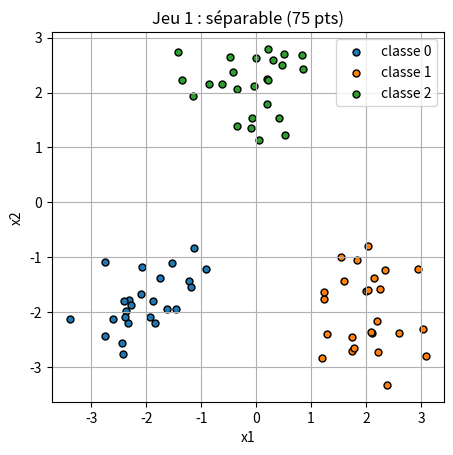
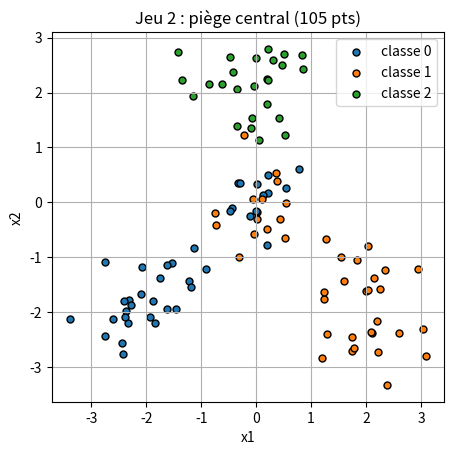
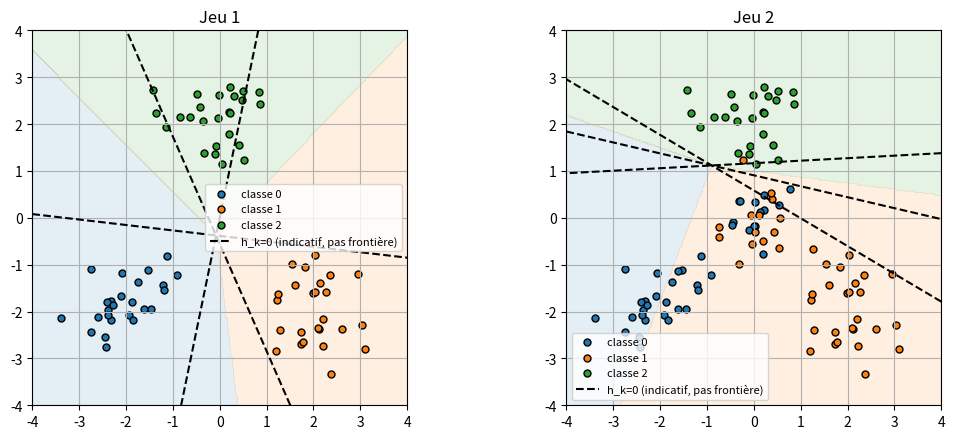
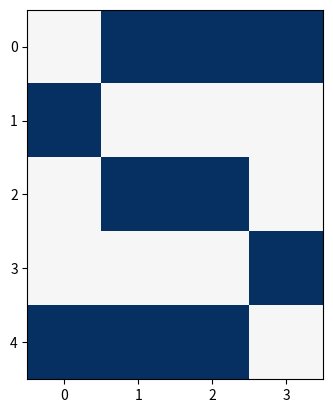
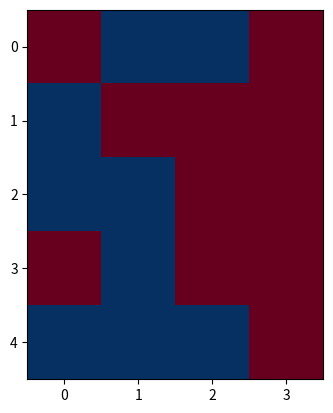
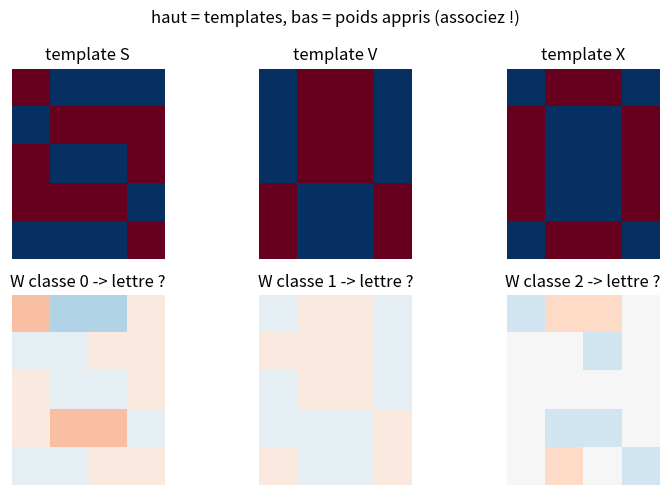
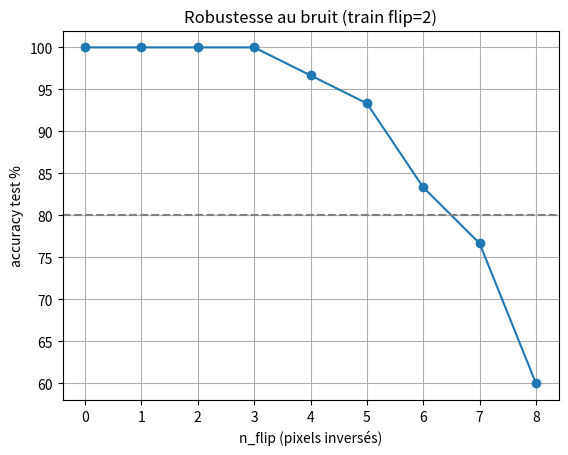

Reproduce these figures in Python, in order.
import numpy as np
import matplotlib.pyplot as plt

# Alias de types pour les tableaux numpy
Vec = np.ndarray[tuple[int], np.dtype[np.float64]]        # vecteur 1D de flottants
Mat = np.ndarray[tuple[int, int], np.dtype[np.float64]]   # matrice 2D de flottants
VecInt = np.ndarray[tuple[int], np.dtype[np.int64]]       # vecteur 1D d'entiers

def gen_jeu1(n=25, sigma=0.6, seed=0):
    rng = np.random.default_rng(seed)
    centres = [(-2, -2), (2, -2), (0, 2)]
    X_list, t_list = [], []
    for k, (cx, cy) in enumerate(centres):
        pts = rng.normal(loc=(cx, cy), scale=sigma, size=(n, 2))
        X_list.append(pts)
        t_list += [k] * n
    return np.vstack(X_list), np.array(t_list)


def gen_jeu2(n=15, seed=1):
    rng = np.random.default_rng(seed)
    Xa = rng.normal(loc=(0, 0), scale=0.6, size=(n, 2))
    Xb = rng.normal(loc=(0, 0), scale=0.6, size=(n, 2))
    X = np.vstack([Xa, Xb])
    t = np.array([0] * n + [1] * n)
    return X, t

X1, t1 = gen_jeu1()
_X2, _t2 = gen_jeu2()
X2 = np.vstack([X1, _X2])
t2 = np.concatenate([t1, _t2])

def display_data(X, t, titre=None):
    couleurs = ['tab:blue', 'tab:orange', 'tab:green', 'tab:red', 'tab:purple']
    fig, ax = plt.subplots()
    for k in sorted(set(t)):
        ax.scatter(
            X[t == k, 0], X[t == k, 1],
            c=couleurs[k % len(couleurs)],
            edgecolors='k', s=25, label=f"classe {k}"
        )
    ax.set_aspect('equal')
    ax.set_xlabel("x1")
    ax.set_ylabel("x2")
    if titre:
        ax.set_title(f"{titre} ({len(X)} pts)")
    ax.legend()
    ax.grid(True)
    plt.show()

display_data(X1, t1, titre="Jeu 1 : séparable")
display_data(X2, t2, titre="Jeu 2 : piège central")

class ReseauMonoCouche:
    def __init__(self, d: int, K: int):
        # BEGIN
        # raise NotImplementedError
        ## Indice : W de forme (K, d) et b de forme (K,), initialisés à zéro
        self.W = np.zeros((K, d))
        self.b = np.zeros(K)
        # END

    def predict(self, x: Vec) -> int:
        # BEGIN
        # raise NotImplementedError
        h = self.W @ x + self.b
        return int(np.argmax(h))
        # END

    def learn_one(self, x: Vec, t: int, r: float = 0.1) -> None:
        # BEGIN
        # raise NotImplementedError
        ## Indice : p = self.predict(x) ; si p != t : W[t]+=r*x, b[t]+=r, W[p]-=r*x, b[p]-=r
        p = self.predict(x)
        if p != t:
            self.W[t] += r * x
            self.b[t] += r
            self.W[p] -= r * x
            self.b[p] -= r
        # END

    def train(self, X: Mat, t: VecInt, epochs: int = 50) -> 'ReseauMonoCouche':
        # BEGIN
        # raise NotImplementedError
        ## Indice : pour chaque époque, compte les erreurs et arrête si err == 0
        for _ in range(epochs):
            err = 0
            for xi, ti in zip(X, t):
                if self.predict(xi) != int(ti):
                    err += 1
                self.learn_one(xi, int(ti))
            if err == 0:
                break
        return self
        # END

def check_predict():
    c = ReseauMonoCouche(d=2, K=3)
    c.W = np.array([[1.0, 0.0], [0.0, 1.0], [-1.0, -1.0]])
    c.b = np.zeros(3)
    assert c.predict(np.array([1.0, 0.0])) == 0
    assert c.predict(np.array([0.0, 1.0])) == 1
    assert c.predict(np.array([-1.0, -1.0])) == 2
    print("predict check — OK")


def check_learn_one():
    c = ReseauMonoCouche(d=2, K=3)
    # predict([1,1]) = argmax([0,0,0]) = 0 ; cible 1 -> erreur
    c.learn_one(np.array([1.0, 1.0]), 1, r=0.1)
    assert np.array_equal(c.W[1], np.array([0.1, 0.1])), c.W[1]
    assert c.b[1] == 0.1, c.b[1]
    assert np.array_equal(c.W[0], np.array([-0.1, -0.1])), c.W[0]
    assert c.b[0] == -0.1, c.b[0]
    assert np.array_equal(c.W[2], np.array([0.0, 0.0]))
    print("learn_one check — OK")


def check_train():
    c = ReseauMonoCouche(d=2, K=2)
    X = np.array([[1.0, 0.0], [0.0, 1.0]])
    t = np.array([1, 0])
    c.train(X, t)
    # simulation à la main (r = 0.1) :
    #   époque 1 : x=[1,0], t=1 : h=[0,0] -> p=0 != 1 -> W=[[-0.1,0],[0.1,0]], b=[-0.1,0.1]
    #              x=[0,1], t=0 : h=[-0.1,0.1] -> p=1 != 0 -> W=[[-0.1,0.1],[0.1,-0.1]], b=[0,0]
    #   époque 2 : x=[1,0] : h=[-0.1,0.1] -> 1 ok ; x=[0,1] : h=[0.1,-0.1] -> 0 ok -> arrêt
    assert np.array_equal(c.W, np.array([[-0.1, 0.1], [0.1, -0.1]])), c.W
    assert np.array_equal(c.b, np.array([0.0, 0.0])), c.b
    print("train check — OK")


check_predict()
check_learn_one()
check_train()

def accuracy(reseau: ReseauMonoCouche, X: Mat, t: VecInt) -> float:
    """Pourcentage de bonnes prédictions (sur les données d'entraînement)."""
    # BEGIN
    # raise NotImplementedError
    pred = np.array([reseau.predict(x) for x in X])
    return (pred == t).mean() * 100
    # END

def check_accuracy():
    c = ReseauMonoCouche(d=2, K=3)
    c.W = np.array([[1.0, 0.0], [0.0, 1.0], [-1.0, -1.0]])
    c.b = np.zeros(3)
    X = np.array([[1.0, 0.0], [0.0, 1.0], [-1.0, -1.0], [2.0, 0.0]])
    assert accuracy(c, X, np.array([0, 1, 2, 0])) == 100.0
    assert accuracy(c, X, np.array([0, 1, 2, 1])) == 75.0
    print("accuracy check — OK")


check_accuracy()

# BEGIN
# couche1 = ...
# acc_jeu_1 = ...
# couche2 = ...
# acc_jeu_2 = ...
couche1 = ReseauMonoCouche(d=2, K=3)
couche1.train(X1, t1)
acc_jeu_1 = accuracy(couche1, X1, t1)
couche2 = ReseauMonoCouche(d=2, K=3)
couche2.train(X2, t2)
acc_jeu_2 = accuracy(couche2, X2, t2)
# END

def check_couches():
    for name, c, acc, X, t in [("1", couche1, acc_jeu_1, X1, t1), ("2", couche2, acc_jeu_2, X2, t2)]:
        ref = ReseauMonoCouche(d=2, K=3).train(X, t)
        assert np.array_equal(c.W, ref.W) and np.array_equal(c.b, ref.b), f"couche{name} : poids inattendus"
        assert acc == accuracy(ref, X, t), f"acc_jeu_{name} incorrecte"
    print("entraînement check — OK")


check_couches()

print(f"accuracy jeu 1 : {acc_jeu_1:.1f}%")
print(f"accuracy jeu 2 : {acc_jeu_2:.1f}%")

def plot_frontieres(ax, X, t, couche, lim=(-4, 4)):
    xx, yy = np.meshgrid(np.linspace(lim[0], lim[1], 300), np.linspace(lim[0], lim[1], 300))
    grid = np.c_[xx.ravel(), yy.ravel()]
    Z = np.argmax(grid @ couche.W.T + couche.b, axis=1).reshape(xx.shape)
    ax.contourf(xx, yy, Z, levels=[-0.5, 0.5, 1.5, 2.5],
                colors=['tab:blue', 'tab:orange', 'tab:green'], alpha=0.12)
    for k, c in enumerate(['tab:blue', 'tab:orange', 'tab:green']):
        ax.scatter(X[t == k, 0], X[t == k, 1], c=c, edgecolors='k', s=25, label=f"classe {k}")
    for k in range(3):
        H = (grid @ couche.W[k] + couche.b[k]).reshape(xx.shape)
        ax.contour(xx, yy, H, levels=[0], colors='k', linewidths=1.5, linestyles='--')
    ax.plot([], [], 'k--', label='h_k=0 (indicatif, pas frontière)')
    ax.set_aspect('equal')
    ax.legend(fontsize=8)
    ax.grid(True)

fig, axes = plt.subplots(1, 2, figsize=(11, 4.5))
plot_frontieres(axes[0], X1, t1, couche1)
axes[0].set_title("Jeu 1")
plot_frontieres(axes[1], X2, t2, couche2)
axes[1].set_title("Jeu 2")
plt.tight_layout()
plt.show()

TPL = {
    0: np.array([0, 1, 1, 1, 1, 0, 0, 0, 0, 1, 1, 0, 0, 0, 0, 1, 1, 1, 1, 0]),
    1: np.array([1, 0, 0, 1, 1, 0, 0, 1, 1, 0, 0, 1, 0, 1, 1, 0, 0, 1, 1, 0]),
    2: np.array([1, 0, 0, 1, 0, 1, 1, 0, 0, 1, 1, 0, 0, 1, 1, 0, 1, 0, 0, 1]),
}


def enc(v):
    return np.where(v == 1, 1.0, -1.0)


def gen_lettres(n_per=10, n_flip=2, seed=2):
    rng = np.random.default_rng(seed)
    X, t = [], []
    for k in range(3):
        base = enc(TPL[k])
        for _ in range(n_per):
            w = base.copy()
            idx = rng.choice(20, size=n_flip, replace=False)
            w[idx] *= -1
            X.append(w)
            t.append(k)
    return np.array(X), np.array(t)

def affiche_lettre(lettre: Vec, ax=None):
    if ax is None:
        fig, ax = plt.subplots()
    ax.imshow(lettre.reshape(5, 4), cmap="RdBu", vmin=-1, vmax=1)


affiche_lettre(TPL[0])

X_let, t_let = gen_lettres()  # 30 lettres : 10 par classe, bruitées à 2 flips

# BEGIN
# c_let = ...
c_let = ReseauMonoCouche(d=20, K=3)
c_let.train(X_let, t_let)
# END

def check_c_let():
    ref = ReseauMonoCouche(d=20, K=3).train(X_let, t_let)
    assert c_let.W.shape == (3, 20), f"W de forme (3, 20) attendue, obtenu {c_let.W.shape}"
    assert np.array_equal(c_let.W, ref.W) and np.array_equal(c_let.b, ref.b), "poids inattendus"
    print("c_let check — OK")


check_c_let()

print(f"accuracy sur le train : {accuracy(c_let, X_let, t_let):.1f}%")

X_let_test, t_let_test = gen_lettres(n_per=10, n_flip=5, seed=99)

# BEGIN
# acc_let_test = ...
acc_let_test = accuracy(c_let, X_let_test, t_let_test)
# END

pred_ref = np.array([c_let.predict(x) for x in X_let_test])
assert acc_let_test == (pred_ref == t_let_test).mean() * 100, "acc_let_test incorrecte"
print("acc_let_test check — OK")

print(f"accuracy lettres test (5 flips) : {acc_let_test:.1f}%")

# BEGIN
# h = ...
h = c_let.W @ X_let_test[0] + c_let.b
# END

assert np.shape(h) == (3,), f"h doit contenir 3 scores, obtenu {np.shape(h)}"
assert np.allclose(h, c_let.W @ X_let_test[0] + c_let.b), "h incorrect"
assert int(np.argmax(h)) == c_let.predict(X_let_test[0])
print("scores check — OK")

print("scores :", h)
print("prédiction :", int(np.argmax(h)), "— cible :", t_let_test[0])
affiche_lettre(X_let_test[0])

fig, axes = plt.subplots(2, 3, figsize=(8, 5))
for k in range(3):
    axes[0, k].imshow(enc(TPL[k]).reshape(5, 4), cmap="RdBu", vmin=-1, vmax=1)
    axes[0, k].set_title(f"template {'SVX'[k]}")
    axes[0, k].axis("off")
    axes[1, k].imshow(c_let.W[k].reshape(5, 4), cmap="RdBu", vmin=-1, vmax=1)
    axes[1, k].set_title(f"W classe {k} -> lettre ?")
    axes[1, k].axis("off")
plt.suptitle("haut = templates, bas = poids appris (associez !)")
plt.tight_layout()
plt.show()

flips = list(range(0, 9))
accs = []
# BEGIN
# for nf in flips:
#     accs.append(...)
for nf in flips:
    Xt, tt = gen_lettres(n_per=10, n_flip=nf, seed=100 + nf)
    accs.append(accuracy(c_let, Xt, tt))
# END

def check_accs():
    assert len(accs) == len(flips), f"{len(flips)} valeurs attendues, obtenu {len(accs)}"
    for nf, a in zip(flips, accs):
        Xt, tt = gen_lettres(n_per=10, n_flip=nf, seed=100 + nf)
        assert a == accuracy(c_let, Xt, tt), f"accuracy incorrecte pour n_flip={nf}"
    print("accs check — OK")


check_accs()

fig, ax = plt.subplots()
ax.plot(flips, accs, marker='o')
ax.axhline(80, color='gray', linestyle='--')
ax.set_xlabel("n_flip (pixels inversés)")
ax.set_ylabel("accuracy test %")
ax.set_title("Robustesse au bruit (train flip=2)")
ax.grid(True)
plt.show()
print(list(zip(flips, [f'{a:.1f}%' for a in accs])))
